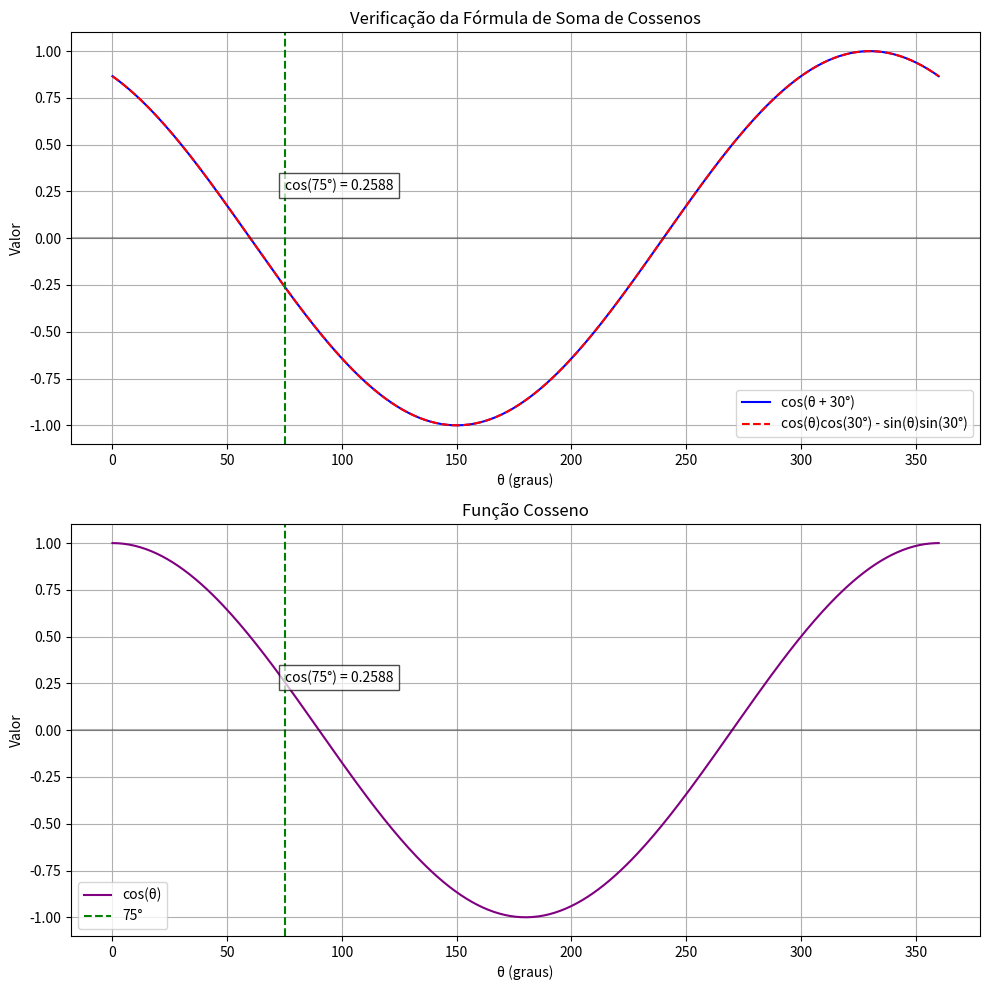

This chart was generated by the following Python code:
#Exercício 2 - Calculando cos(75º) como cos(45º + 30º) usando as fórmulas de soma e diferença
import numpy as np
import matplotlib.pyplot as plt

# Convertendo graus para radianos
deg_to_rad = np.pi / 180

# 1. Cálculo direto de cos(75°)
cos_75_direct = np.cos(75 * deg_to_rad)

# 2. Cálculo usando a fórmula de soma cos(α+β) = cos(α)cos(β) - sin(α)sin(β)
cos_45 = np.cos(45 * deg_to_rad)
sin_45 = np.sin(45 * deg_to_rad)
cos_30 = np.cos(30 * deg_to_rad)
sin_30 = np.sin(30 * deg_to_rad)

cos_75_formula = cos_45 * cos_30 - sin_45 * sin_30

# Exibindo os resultados
print(f"cos(75°) calculado diretamente = {cos_75_direct}")
print(f"cos(75°) calculado por cos(45° + 30°) = {cos_75_formula}")
print(f"Diferença: {abs(cos_75_direct - cos_75_formula)}")

# Gráficos para visualizar as identidades trigonométricas
# Intervalo de ângulos para o gráfico (de 0° a 360°)
angles_deg = np.linspace(0, 360, 300)
angles_rad = angles_deg * deg_to_rad

# Figura com dois subplots
fig, (ax1, ax2) = plt.subplots(2, 1, figsize=(10, 10))

# 1. Primeiro gráfico: cos(α+β) vs. cos(α)cos(β) - sin(α)sin(β)
# Usando α = θ e β = 30° para ilustrar
alpha_rad = angles_rad
beta_rad = 30 * deg_to_rad

# Calculando as expressões
direct_sum = np.cos(alpha_rad + beta_rad)
formula_sum = np.cos(alpha_rad) * np.cos(beta_rad) - np.sin(alpha_rad) * np.sin(beta_rad)

# Plotando no primeiro gráfico
ax1.plot(angles_deg, direct_sum, label='cos(θ + 30°)', color='blue')
ax1.plot(angles_deg, formula_sum, label='cos(θ)cos(30°) - sin(θ)sin(30°)', 
         linestyle='--', color='red')
ax1.set_xlabel('θ (graus)')
ax1.set_ylabel('Valor')
ax1.set_title('Verificação da Fórmula de Soma de Cossenos')
ax1.legend()
ax1.grid(True)
ax1.axhline(y=0, color='k', linestyle='-', alpha=0.3)
ax1.axvline(x=75, color='green', linestyle='--', label='75°')
ax1.text(75, cos_75_direct, f'cos(75°) = {cos_75_direct:.4f}', 
         bbox=dict(facecolor='white', alpha=0.7))

# 2. Segundo gráfico: calculando cos(θ) diretamente
ax2.plot(angles_deg, np.cos(angles_rad), label='cos(θ)', color='purple')
ax2.axvline(x=75, color='green', linestyle='--', label='75°')
ax2.text(75, cos_75_direct, f'cos(75°) = {cos_75_direct:.4f}', 
         bbox=dict(facecolor='white', alpha=0.7))
ax2.set_xlabel('θ (graus)')
ax2.set_ylabel('Valor')
ax2.set_title('Função Cosseno')
ax2.legend()
ax2.grid(True)
ax2.axhline(y=0, color='k', linestyle='-', alpha=0.3)

plt.tight_layout()
plt.show()